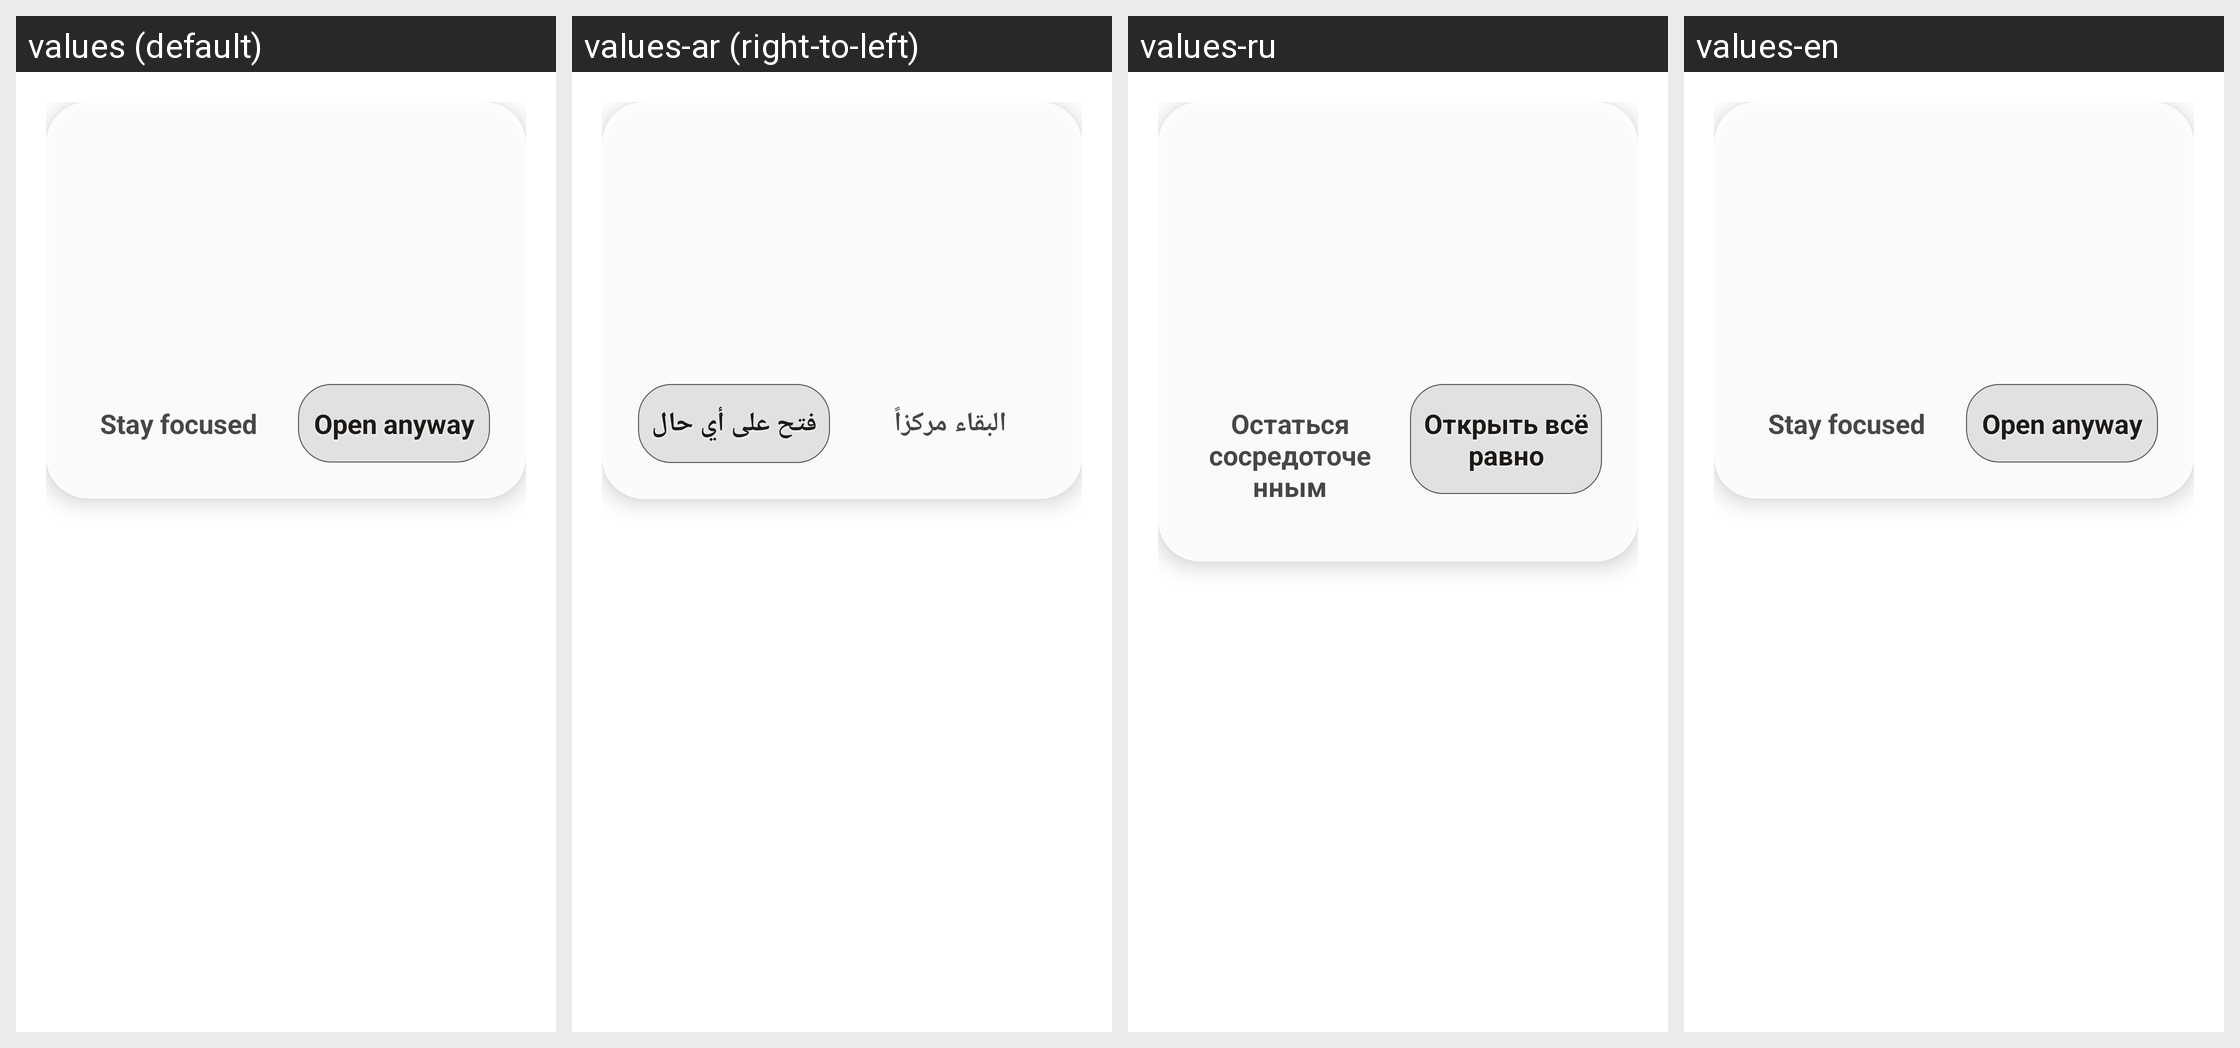

For this localized Android screen grid, give each drawn string resource with its value in every locale shown.
Android screen res/layout/dialog_cooldown_warning.xml rendered under 4 locales, left to right: values (default), values-ar (right-to-left), values-ru, values-en. Device: Nexus 5 (rendered at 1080×1920; each locale shown at half size, 540×960, under a caption strip naming it); theme AppTheme.
Other locales in the repository, not shown: values-de, values-es, values-es-rES, values-es-rUS, values-fr, values-he, values-hi, values-hr, values-hu, values-id, values-in, values-it, values-ja, values-ko, values-nl, values-pl, values-pt, values-pt-rBR, values-ru-rRU, values-sv, values-tr, values-uk, values-zh.
Strings drawn on this screen, with the default value and each locale's value (text and hints the layout hard-codes, and strings that could not be matched under every locale, appear in the picture but are not listed):

cooldown_stay_focused
  values: Stay focused
  values-ar: البقاء مركزاً
  values-ru: Остаться сосредоточенным
  values-en: Stay focused

cooldown_open_anyway
  values: Open anyway
  values-ar: فتح على أي حال
  values-ru: Открыть всё равно
  values-en: Open anyway
